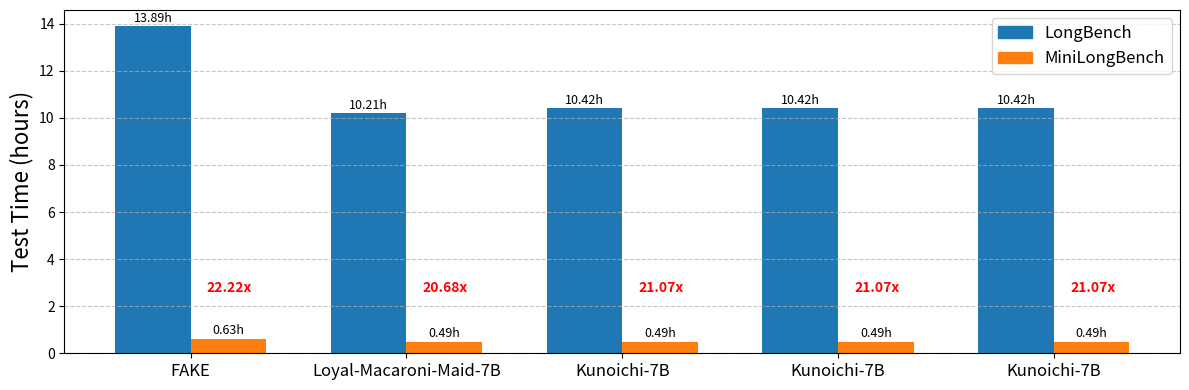

Here is the Python script that generated this plot:
import matplotlib.pyplot as plt

# 数据
data = [
#     {"title": "llama-30b", "values": [81184.65519, 3668.957943]},
    {"title": "FAKE", "values": [50000.84708, 2250.655876]},
    {"title": "Loyal-Macaroni-Maid-7B", "values": [36739.84708, 1776.655876]},
    {"title": "Kunoichi-7B", "values": [37523.10977, 1780.510724]},
    {"title": "Kunoichi-7B", "values": [37523.10977, 1780.510724]},
    {"title": "Kunoichi-7B", "values": [37523.10977, 1780.510724]}
]


# 将秒转换为小时
def sec_to_hour(seconds):
    return seconds / 3600

# 计算加速倍数
speedups = [group["values"][0] / group["values"][1] for group in data]

# 设置柱状图的宽度和位置
bar_width = 0.35
index = range(len(data))

# 创建一个图形和子图
fig, ax = plt.subplots(figsize=(12, 4))  # 调整图形大小

# 定义两种颜色
color2 = "#ff7f0e"  # 橙色
color1 = "#1f77b4"  # 蓝色

# 绘制柱状图
for i, group in enumerate(data):
    # 转换为小时
    values_in_hours = [sec_to_hour(value) for value in group["values"]]
    # 第一个数值用第一个颜色，第二个数值用第二个颜色
    ax.bar(i - bar_width / 2, values_in_hours[0], width=bar_width, color=color1, label=group["title"] if i == 0 else "")
    ax.bar(i + bar_width / 2, values_in_hours[1], width=bar_width, color=color2, label=group["title"] if i == 0 else "")

# 添加数据标签
for i, group in enumerate(data):
    values_in_hours = [sec_to_hour(value) for value in group["values"]]
    ax.text(i - bar_width / 2, values_in_hours[0] + 0.05, f"{values_in_hours[0]:.2f}h", ha="center", va="bottom", fontsize=9, color="black")
    ax.text(i + bar_width / 2, values_in_hours[1] + 0.05, f"{values_in_hours[1]:.2f}h", ha="center", va="bottom", fontsize=9, color="black")

# 添加加速倍数标签
for i, speedup in enumerate(speedups):
    ax.text(i+0.18, min(values_in_hours) + 2, f"{speedup:.2f}x", ha="center", va="bottom", fontsize=10, color="red", fontweight="bold")

# 添加标题和标签
ax.set_ylabel("Test Time (hours)", fontsize=16)
ax.set_xticks(index)
ax.set_xticklabels([f"{group['title']}" for group in data], rotation=0, ha="center", fontsize=12)

# 添加网格线
ax.grid(axis="y", linestyle="--", alpha=0.7)

# 添加图例
ax.legend(handles=[plt.Rectangle((0, 0), 1, 1, color=color1, label="LongBench"),
                   plt.Rectangle((0, 0), 1, 1, color=color2, label="MiniLongBench")],
          loc="upper right", fontsize=12)

# 调整布局
plt.tight_layout()

# 显示图形
# plt.savefig('fig1_lowcost_v2.pdf', format='pdf', dpi=1000)
plt.show()